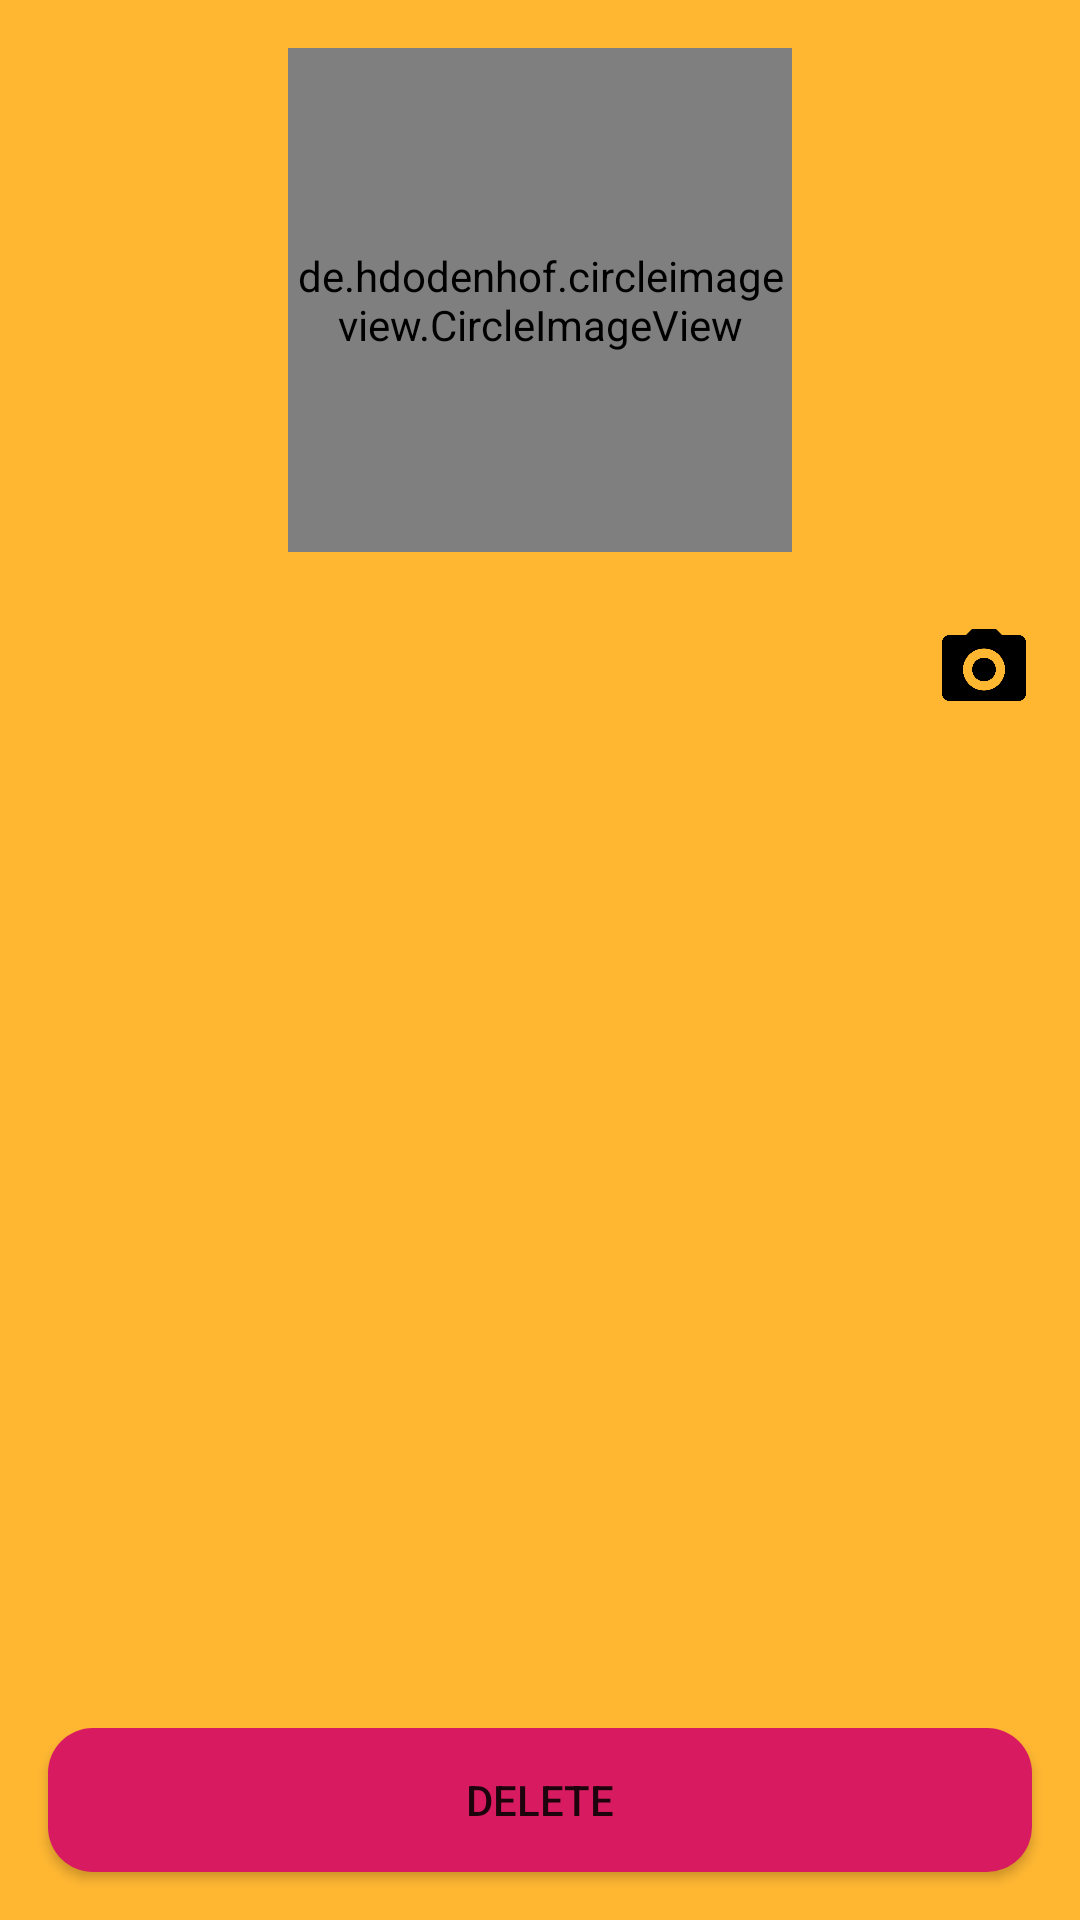

Reconstruct the res/layout file that produces this screen, plus the resources it refers to.
<!-- AndroidManifest.xml: application theme AppTheme -->
<!-- res/layout/activity_drinker_edit.xml -->
<?xml version="1.0" encoding="utf-8"?>
<androidx.constraintlayout.widget.ConstraintLayout
    xmlns:android="http://schemas.android.com/apk/res/android"
    xmlns:app="http://schemas.android.com/apk/res-auto"
    xmlns:tools="http://schemas.android.com/tools"
    android:layout_width="match_parent"
    android:layout_height="match_parent"
    android:background="@color/colorPrimary"
    tools:context="de.nimax.nimax_cocktails.drinkers.edit.DrinkerEditActivity">

    <de.hdodenhof.circleimageview.CircleImageView
        android:id="@+id/list_image"
        android:layout_width="match_parent"
        android:layout_height="0dp"
        android:layout_marginStart="96dp"
        android:layout_marginTop="16dp"
        android:layout_marginEnd="96dp"
        android:src="@drawable/menu_button_drinkers"
        app:civ_border_color="@color/black"
        app:civ_border_width="2dp"
        app:layout_constraintDimensionRatio="1:1"
        app:layout_constraintLeft_toLeftOf="parent"
        app:layout_constraintTop_toTopOf="parent" />

    <TextView
        android:id="@+id/list_name"
        android:layout_width="0dp"
        android:layout_height="wrap_content"
        android:layout_margin="16dp"
        android:ellipsize="end"
        android:maxLines="1"
        android:textSize="32sp"
        app:layout_constraintLeft_toLeftOf="parent"
        app:layout_constraintRight_toLeftOf="@id/image_photo"
        app:layout_constraintTop_toBottomOf="@id/list_image" />

    <ImageView
        android:id="@+id/image_photo"
        android:layout_width="32dp"
        android:layout_height="0dp"
        android:layout_marginEnd="16dp"
        android:src="@drawable/button_photo"
        android:contentDescription="@string/recipes_image_download"
        android:onClick="takePhoto"
        app:layout_constraintDimensionRatio="1:1"
        app:layout_constraintTop_toTopOf="@id/list_name"
        app:layout_constraintBottom_toBottomOf="@id/list_name"
        app:layout_constraintRight_toRightOf="parent"/>

    <ListView
        android:id="@+id/list_drinks"
        android:layout_width="0dp"
        android:layout_height="0dp"
        android:layout_margin="16dp"
        app:layout_constraintBottom_toTopOf="@id/setup_confirm"
        app:layout_constraintLeft_toLeftOf="parent"
        app:layout_constraintRight_toRightOf="parent"
        app:layout_constraintTop_toBottomOf="@id/list_name" />

    <Button
        android:id="@+id/setup_confirm"
        android:layout_width="0dp"
        android:layout_height="wrap_content"
        android:layout_margin="16dp"
        android:background="@drawable/menu_button_accent"
        android:text="@string/recipes_delete"
        android:onClick="deleteDrinker"
        app:layout_constraintLeft_toLeftOf="parent"
        app:layout_constraintRight_toRightOf="parent"
        app:layout_constraintBottom_toBottomOf="parent" />

</androidx.constraintlayout.widget.ConstraintLayout>
<!-- resources referenced by this layout -->
<resources>
  <color name="black">#000000</color>
  <color name="colorPrimary">#FFB732</color>
  <!-- drawable button_photo: png bitmap (drawable, 5590 bytes) -->
  <!-- drawable menu_button_accent (drawable-v24) -->
  <?xml version="1.0" encoding="utf-8"?>
  <shape
      android:shape="rectangle"
      xmlns:android="http://schemas.android.com/apk/res/android">
  
      <solid android:color="@color/colorAccent"/>
  
      <corners android:radius="15dp"/>
  
  </shape>
  <string name="recipes_delete"> Delete </string>
  <string name="recipes_image_download">" Image of arrow "</string>
  <style name="AppTheme" parent="Theme.AppCompat.Light.NoActionBar">
  
          
          <item name="colorPrimary">@color/colorPrimary</item>
          <item name="colorPrimaryDark">@color/colorPrimaryDark</item>
          <item name="colorAccent">@color/colorAccent</item>
  
          
          <item name="android:windowContentTransitions">true</item>
  
          <item name="android:editTextStyle">@style/et</item>
          <item name="android:textViewStyle">@style/textView</item>
  
      </style>
  <color name="colorAccent">#D81B60</color>
  <color name="colorPrimaryDark">#FFA500</color>
  <style name="et" parent="@android:style/Widget.EditText">
          <item name="android:textColor">@color/grey</item>
      </style>
  <style name="textView" parent="@android:style/Widget.TextView">
          <item name="android:textColor">@color/black</item>
      </style>
  <color name="grey">#909090</color>
</resources>
